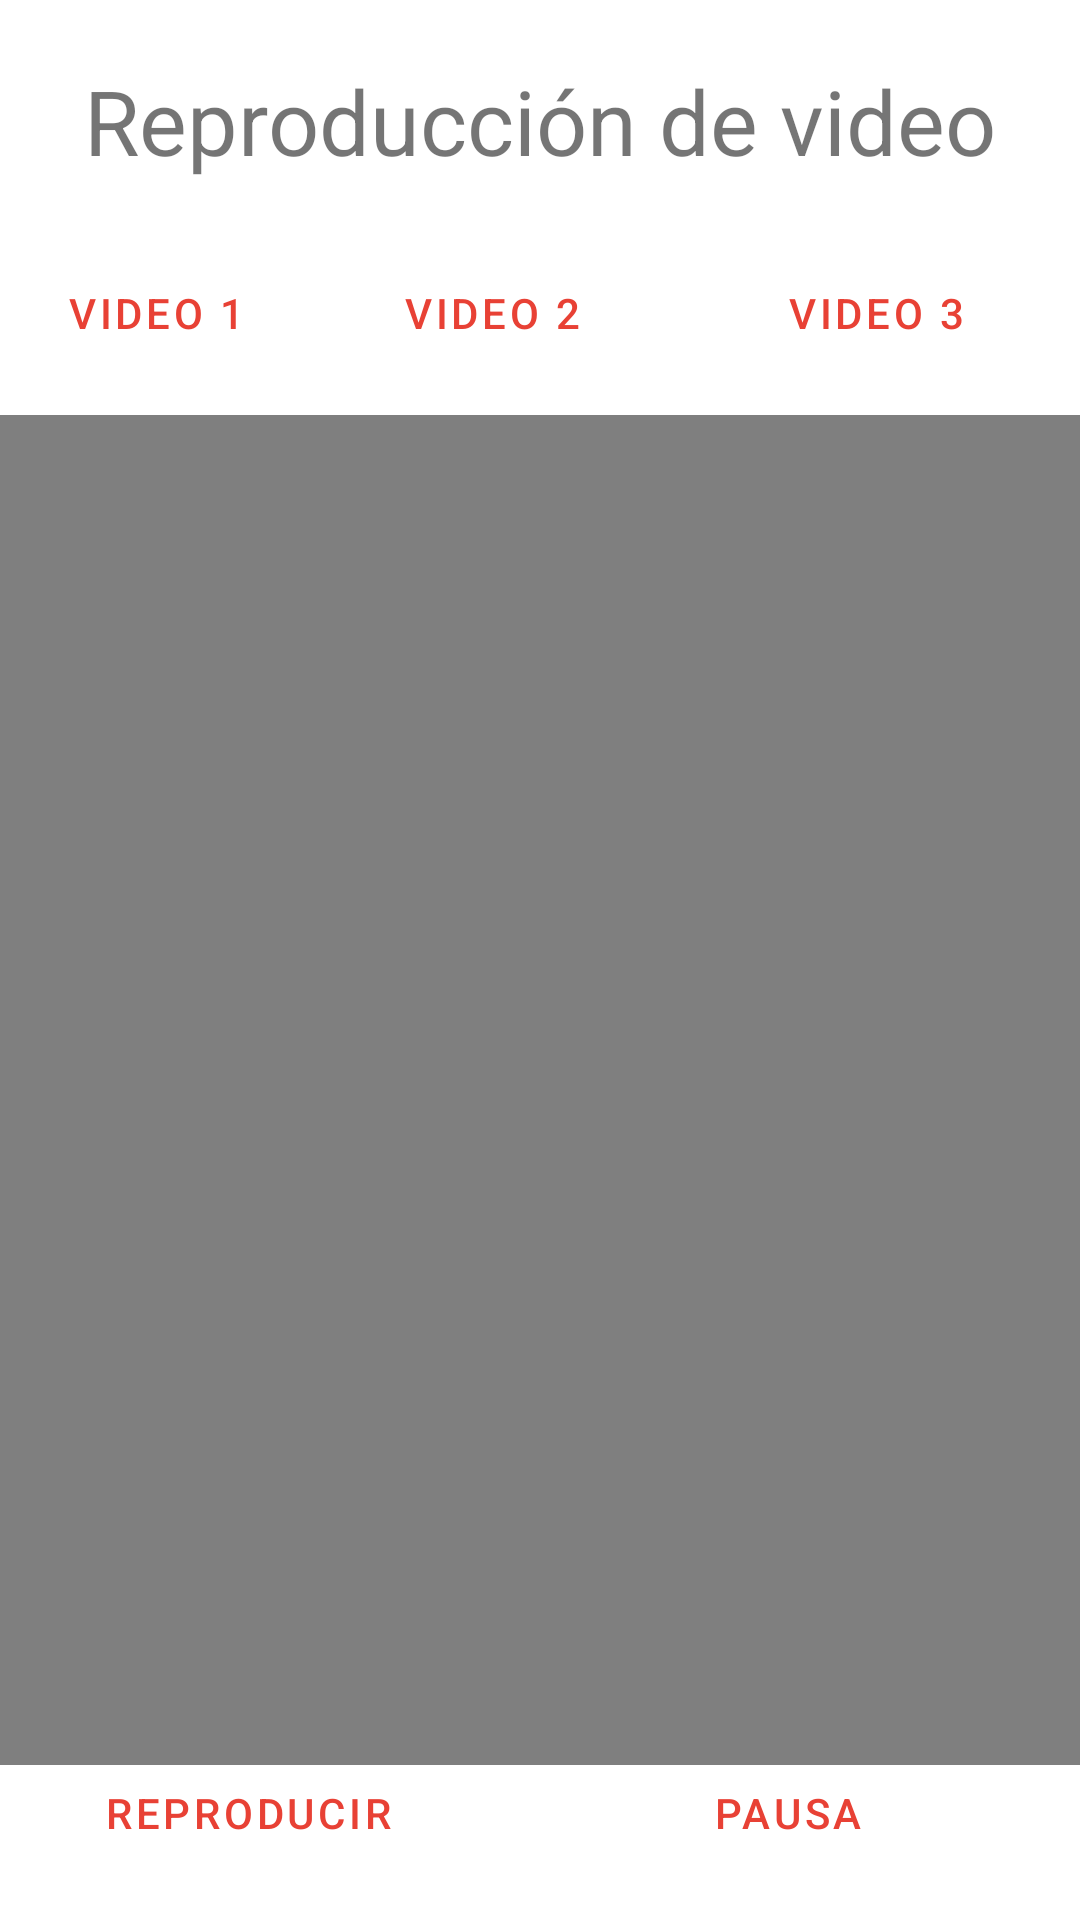

Android layout source for this screen:
<!-- AndroidManifest.xml: application theme Theme.CAHV -->
<!-- res/layout/activity_television.xml -->
<?xml version="1.0" encoding="utf-8"?>
<androidx.constraintlayout.widget.ConstraintLayout xmlns:android="http://schemas.android.com/apk/res/android"
    xmlns:app="http://schemas.android.com/apk/res-auto"
    xmlns:tools="http://schemas.android.com/tools"
    android:layout_width="match_parent"
    android:layout_height="match_parent"
    tools:context=".Television">

    <LinearLayout
        android:layout_width="match_parent"
        android:layout_height="wrap_content"
        android:orientation="vertical"
        tools:ignore="MissingConstraints">

        <TextView
            android:id="@+id/txtVTitulo"
            android:layout_width="match_parent"
            android:layout_height="wrap_content"
            android:gravity="center"
            android:text="@string/headervid"
            android:textSize="30sp"
            android:layout_margin="20dp"
            tools:ignore="MissingConstraints" />
        <LinearLayout
            android:layout_width="match_parent"
            android:layout_height="wrap_content"
            android:orientation="horizontal">

            <Button
            android:id="@+id/btnTV1"
            android:layout_width="wrap_content"
            android:layout_height="wrap_content"
            android:layout_weight="1"
            android:text="@string/vid1"
            style="?android:attr/buttonBarButtonStyle" />

        <Button
            android:id="@+id/btnTV2"
            android:layout_width="wrap_content"
            android:layout_height="wrap_content"
            android:layout_weight="2"
            android:text="@string/vid2"
            style="?android:attr/buttonBarButtonStyle" />

        <Button
            android:id="@+id/btnTV3"
            android:layout_width="wrap_content"
            android:layout_height="wrap_content"
            android:layout_weight="3"
            android:text="@string/vid3"
            style="?android:attr/buttonBarButtonStyle"/>
        </LinearLayout>

        <VideoView
            android:id="@+id/vistaVideo"
            android:layout_marginTop="10dp"
            android:layout_width="match_parent"
            android:layout_height="450dp"
            android:layout_gravity="center"
            tools:ignore="MissingConstraints" />

        <LinearLayout
            android:layout_width="match_parent"
            android:layout_height="wrap_content"
            android:orientation="horizontal">

            <Button
                android:id="@+id/btnPlay"
                android:layout_width="wrap_content"
                android:layout_height="wrap_content"
                android:layout_marginBottom="20dp"
                android:layout_weight="1"
                android:text="@string/reproducir"
                style="?android:attr/buttonBarButtonStyle" />

            <Button
                android:id="@+id/btnPausa"
                android:layout_width="wrap_content"
                android:layout_height="wrap_content"
                android:layout_marginBottom="20dp"
                android:layout_weight="2"
                android:text="@string/pausa"
                style="?android:attr/buttonBarButtonStyle" />
        </LinearLayout>
    </LinearLayout>



</androidx.constraintlayout.widget.ConstraintLayout>
<!-- resources referenced by this layout -->
<resources>
  <string name="headervid">Reproducción de video</string>
  <string name="pausa">Pausa</string>
  <string name="reproducir">Reproducir</string>
  <string name="vid1">Video 1</string>
  <string name="vid2">Video 2</string>
  <string name="vid3">Video 3</string>
      //Strings para linterna
  <style name="Theme.CAHV" parent="Theme.MaterialComponents.DayNight.DarkActionBar">
          
          <item name="colorPrimary">@color/color2</item>
          <item name="colorPrimaryVariant">@color/color3</item>
          <item name="colorOnPrimary">@color/white</item>
          
          <item name="colorSecondary">@color/teal_200</item>
          <item name="colorSecondaryVariant">@color/teal_700</item>
          <item name="colorOnSecondary">@color/black</item>
          
          <item name="android:statusBarColor">?attr/colorPrimaryVariant</item>
          
      </style>
  <color name="color2">#e84135</color>
  <color name="color3">#b5533f</color>
  <color name="white">#FFFFFFFF</color>
  <color name="teal_200">#FF03DAC5</color>
  <color name="teal_700">#FF018786</color>
  <color name="black">#FF000000</color>
</resources>
